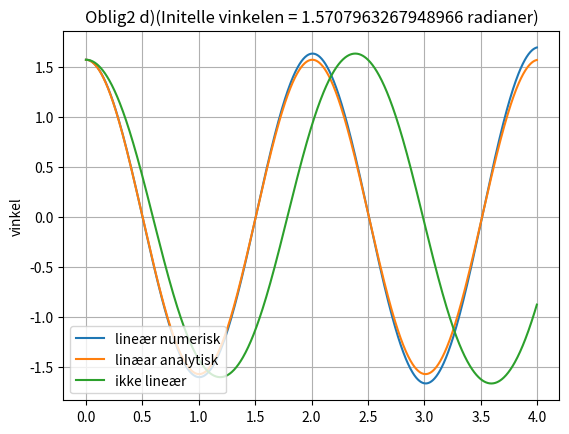

The matplotlib source for this figure:
import math
from matplotlib import pyplot as plt

# Function to plot the plot_results
def plot_results(time, theta1, theta2, theta3):
    plt.plot(time, theta1)
    plt.plot(time, theta2)
    plt.plot(time, theta3)
    s = '(Initelle vinkelen = ' + str(theta0) + ' radianer)'
    plt.title("Oblig2 d)" + s)
    plt.ylabel('vinkel')
    plt.grid(True)
    plt.legend(['lineær numerisk', 'linæar analytisk', 'ikke lineær'], loc='lower left')
    plt.show()

def lin_pendel_euler(v0, theta0, g, L, N, h):
    # Definition of storage; store the values for ploting and calculations
    theta = []
    v = []
    slopev_array = []
    slopetheta_array = []

    # Store the initial values in Python lists
    t.append(t0)
    theta.append(theta0)
    v.append(v0)
    # And initial calculations
    slopev_array.append(-g*theta[0])
    slopetheta_array.append(v[0]/L)

    # Use built-in range to iterate over a sequence of numbers k = 1, 2, ... N-1
    for k in range(1, N):
        # Values at the next step k
        tt = t[k-1] + h
        thetat = theta[k-1] + h*slopetheta_array[k-1]
        vt = v[k-1] + h*slopev_array[k-1]

        # Store the values in the Python lists for the point k+1 (because starting at 0)
        t.append(tt)
        theta.append(thetat)
        v.append(vt)
        slopev_array.append(-g*theta[k])
        slopetheta_array.append(v[k]/L)
    return v, theta

def pendel_euler(v0, theta0, g, L, N, h):
    # Definition of storage; store the values for ploting and calculations
    theta = []
    v = []
    slopev_array = []
    slopetheta_array = []

    # Store the initial values in Python lists
    t.append(t0)
    theta.append(theta0)
    v.append(v0)
    # And initial calculations
    slopev_array.append(-g*math.sin(theta[0]))
    slopetheta_array.append(v[0]/L)

    # Use built-in range to iterate over a sequence of numbers k = 1, 2, ... N-1
    for k in range(1, N):
        # Values at the next step k
        tt = t[k-1] + h
        thetat = theta[k-1] + h*slopetheta_array[k-1]
        vt = v[k-1] + h*slopev_array[k-1]

        # Store the values in the Python lists for the point k+1 (because starting at 0)
        t.append(tt)
        theta.append(thetat)
        v.append(vt)
        slopev_array.append(-g*math.sin(theta[k]))
        slopetheta_array.append(v[k]/L)
    return v, theta

# Constants ++
# Will be parameters to the function
# v, theta = lin_pendel_euler(v0, theta0, g, L, N, h);
g = 9.81
L = 1.0
T = 4.0
N = 2**5
h = T/N

# building array with time values to be used in plot
# not good if function goes in its own package
# In the pendelum.py this is done by np.arange(0, 10, 0.025)
# but that requires the package numpy
t = []
t0 = 0

# Initial values
theta0 = math.pi/2 # Can also used built-in pow() or ** math.pow() converts arguments to float first
v0 = 0

# Oblig2 part e)
# In this section the error is calculated (could be implemented
# as own function)
#
# There are some caveats in the code:
#     o  there are a global variable t, which is a python list
#        and has to be cleared after each loop
#     o  the loop is running over pow2list which include
#        alle powers of 2 from 5 to 10 (see e) in assignment
#
# Only the last pair of values are used.
# That can give a wrong impression if the function are periodic
# (plot the solution from euler_pendelum_v4 with different
# values of N and reflect upon the results...)
#

def pow2(b):
    return 2**b
pow2list = list(map(pow2, range(5,11)))

print("N" + "|" + "h" + "|" + "error(h)")
print(5*"-" + "|" + 10*"-" + "|" + 10*"-")

# Make a place for the errors
ehlist = []
p = []

for N in pow2list:
    h = T/N
    # Using the Euler's method to approximate a solution of the linearized
    # version of differential equations
    v, theta = lin_pendel_euler(v0, theta0, g, L, N, h)


    # Using the analytical solution of (3)
    theta2 = [(theta0 * math.cos(math.sqrt(g/L)*tt) + v0/math.sqrt(g/L) * math.sin(math.sqrt(g/L)*tt)) for tt in t]

    # Calculate the error
    eh = abs(theta[len(theta)-1:][0] - theta2[len(theta)-1:][0])
    ehlist.append(eh)
    if len(ehlist) > 1:
        p.append(math.log( ehlist[len(ehlist)-2]/ehlist[len(ehlist)-1])/math.log( 2*h/h ))

    # Print the results in a table

    print(str(N) + "|" + str(h) + "|" + str( round( eh, 4) ))

    if theta2:
        theta2.clear()
    if t:
        t.clear()

print(p)


# plott resultatene
# Using the analytical solution of (3)
# Checking the values of h and N (not a good practice to modify those non-global structures...)
print("h = " + str(h) + ", N = " + str(N) + ", len(t) = " + str(len(t)))
v, theta1 = lin_pendel_euler(v0, theta0, g, L, N, h)
theta2 = [(theta0 * math.cos(math.sqrt(g/L)*tt) + v0/math.sqrt(g/L) * math.sin(math.sqrt(g/L)*tt)) for tt in t]
print("h = " + str(h) + ", N = " + str(N) + ", len(t) = " + str(len(t)))
t = []
t0 = 0
h = T/N
v, theta3 = pendel_euler(v0, theta0, g, L, N, h)
print("h = " + str(h) + ", N = " + str(N) + ", len(t) = " + str(len(t)))
print(len(theta1), len(theta2), len(theta3))
plot_results(t, theta1, theta2, theta3)
